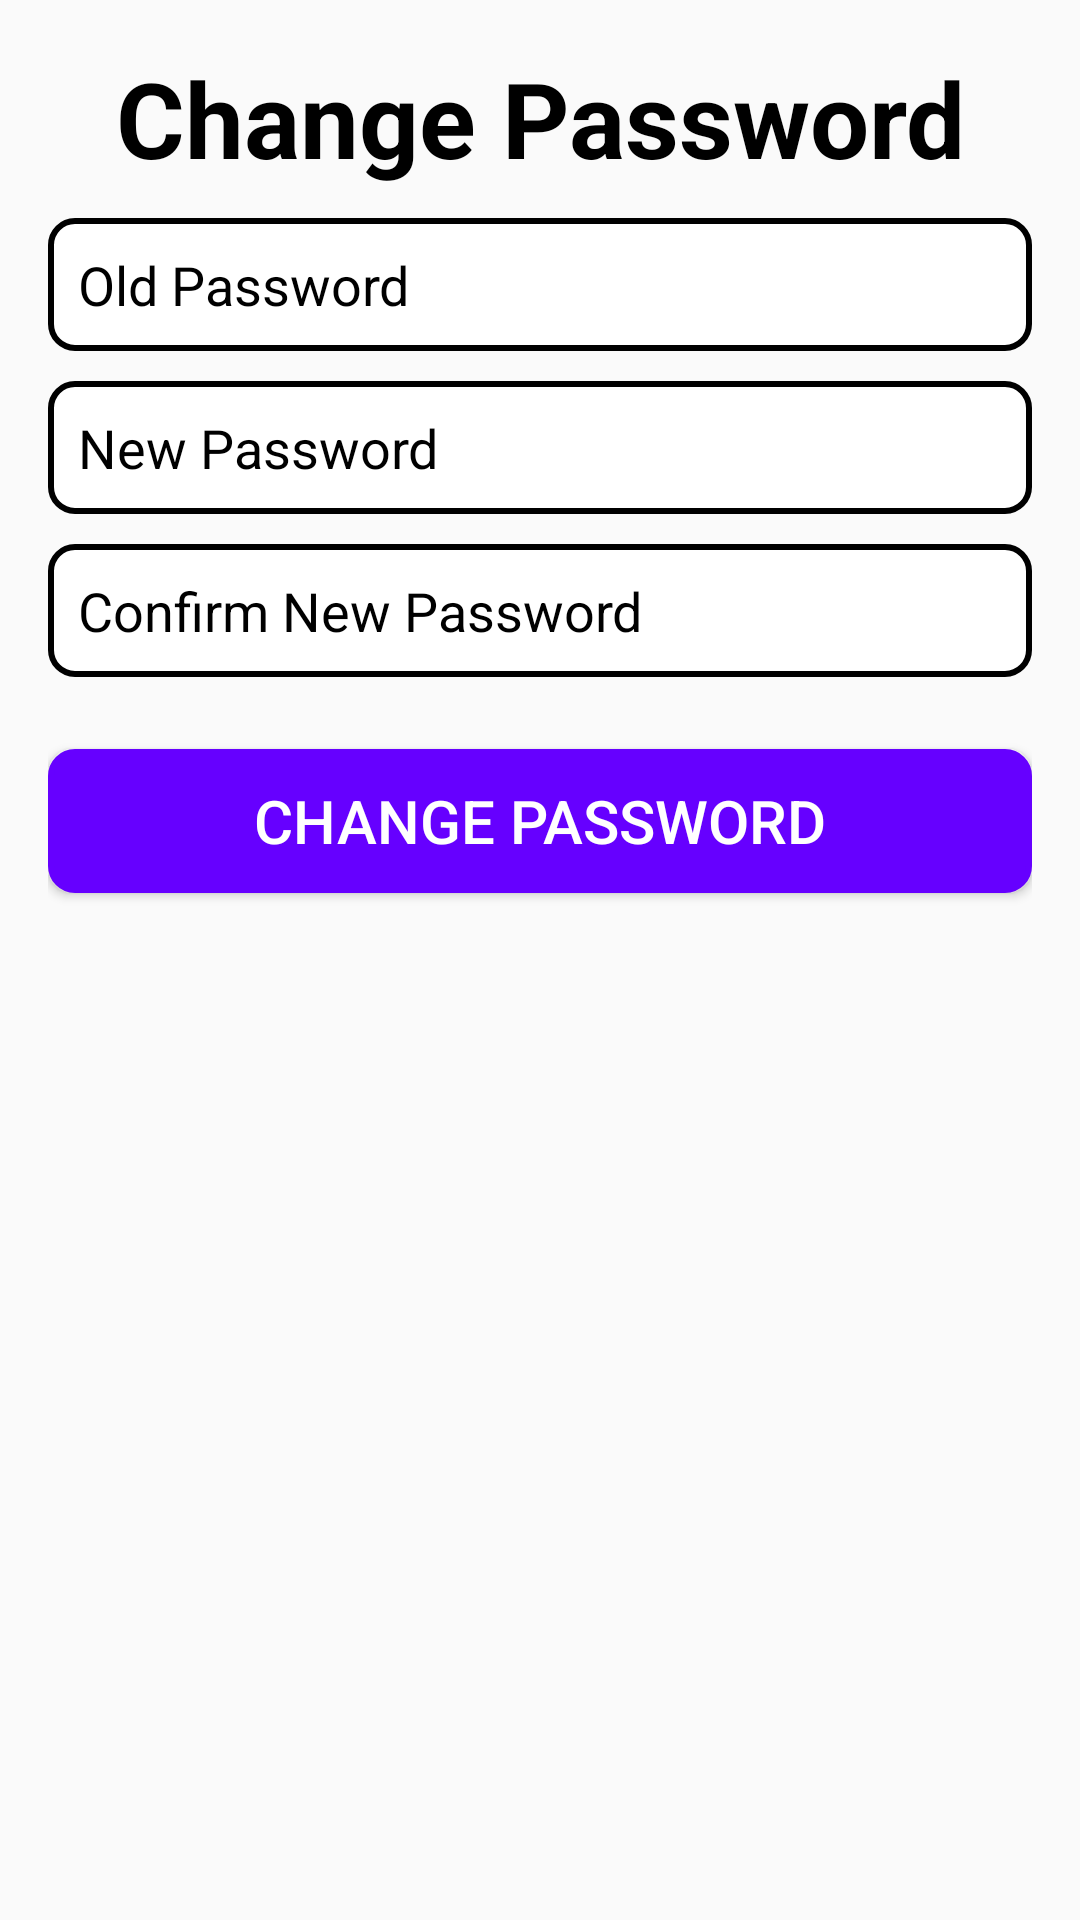

Layout XML and referenced resources for this Android screen:
<!-- AndroidManifest.xml: application theme Theme.AppCompat.Light -->
<!-- res/layout/fragment_changepassword.xml -->
<?xml version="1.0" encoding="utf-8"?>
<androidx.constraintlayout.widget.ConstraintLayout
    xmlns:android="http://schemas.android.com/apk/res/android"
    xmlns:app="http://schemas.android.com/apk/res-auto"
    xmlns:tools="http://schemas.android.com/tools"
    android:layout_width="match_parent"
    android:layout_height="match_parent"
    android:padding="16dp"
    tools:context=".ChangePasswordActivity">

    <TextView
        android:id="@+id/textViewHeading"
        android:layout_width="0dp"
        android:layout_height="wrap_content"
        android:text="Change Password"
        android:textSize="35dp"
        android:textStyle="bold"
        android:gravity="center"
        android:textColor="@color/black"
        app:layout_constraintBottom_toTopOf="@+id/oldPasswordEditText"
        app:layout_constraintEnd_toEndOf="parent"
        app:layout_constraintStart_toStartOf="parent"
        app:layout_constraintTop_toTopOf="parent"
        android:layout_marginBottom="20dp"/>

    <EditText
        android:id="@+id/oldPasswordEditText"
        android:layout_width="match_parent"
        android:layout_height="wrap_content"
        android:layout_marginTop="10dp"
        android:hint="Old Password"
        android:textColor="@color/black"
        android:textColorHint="@color/black"
        android:inputType="textPassword"
        android:padding="10dp"
        app:layout_constraintTop_toBottomOf="@+id/textViewHeading"
        android:background="@drawable/edit_text_background"/>

    <EditText
        android:id="@+id/newPasswordEditText"
        android:layout_width="match_parent"
        android:layout_height="wrap_content"
        android:layout_marginTop="10dp"
        android:hint="New Password"
        android:textColor="@color/black"
        android:textColorHint="@color/black"
        android:inputType="textPassword"
        android:padding="10dp"
        app:layout_constraintTop_toBottomOf="@+id/oldPasswordEditText"
        android:background="@drawable/edit_text_background"/>

    <EditText
        android:id="@+id/confirmNewPasswordEditText"
        android:layout_width="match_parent"
        android:layout_height="wrap_content"
        android:layout_marginTop="10dp"
        android:hint="Confirm New Password"
        android:textColor="@color/black"
        android:textColorHint="@color/black"
        android:inputType="textPassword"
        android:padding="10dp"
        app:layout_constraintTop_toBottomOf="@+id/newPasswordEditText"
        android:background="@drawable/edit_text_background"/>

    <Button
        android:id="@+id/buttonUpdate"
        android:layout_width="0dp"
        android:layout_height="wrap_content"
        android:text="Change Password"
        android:textColor="@color/white"
        android:textSize="20dp"
        app:layout_constraintEnd_toEndOf="parent"
        app:layout_constraintStart_toStartOf="parent"
        app:layout_constraintTop_toBottomOf="@+id/confirmNewPasswordEditText"
        android:layout_marginTop="24dp"
        android:background="@drawable/button_background"/>

</androidx.constraintlayout.widget.ConstraintLayout>
<!-- resources referenced by this layout -->
<resources>
  <color name="black">#FF000000</color>
  <color name="white">#FFFFFFFF</color>
  <!-- drawable button_background (drawable) -->
  <?xml version="1.0" encoding="utf-8"?>
  <selector xmlns:android="http://schemas.android.com/apk/res/android">
      <item android:state_pressed="true">
          <shape>
              <solid android:color="@color/button" />
              <corners android:radius="8dp" />
          </shape>
      </item>
      <item>
          <shape>
              <solid android:color="@color/button" />
              <corners android:radius="8dp" />
              <stroke android:width="2dp" android:color="@color/button" />
          </shape>
      </item>
  </selector>
  <!-- drawable edit_text_background (drawable) -->
  <?xml version="1.0" encoding="utf-8"?>
  <shape xmlns:android="http://schemas.android.com/apk/res/android">
      <solid android:color="@android:color/white" />
      <corners android:radius="8dp" />
      <stroke android:width="2dp" android:color="@color/black" />
  </shape>
  <color name="button">#6600ff</color>
</resources>
